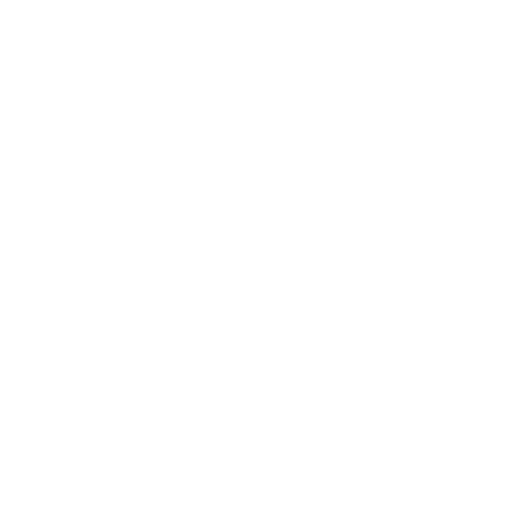
t = 0.00 s
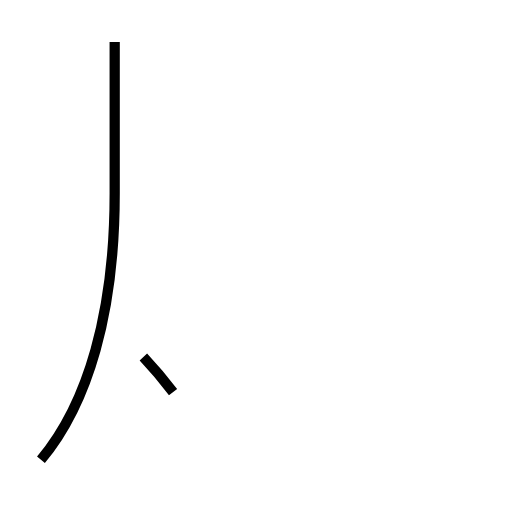
t = 1.40 s
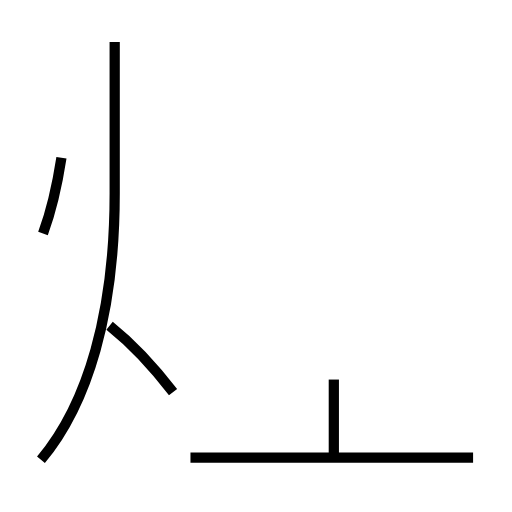
t = 2.82 s
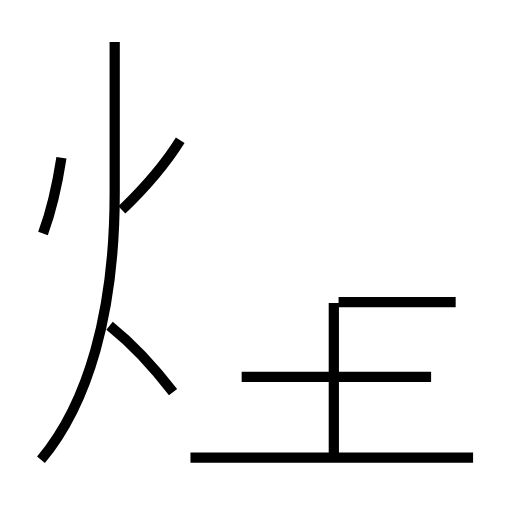
t = 4.21 s
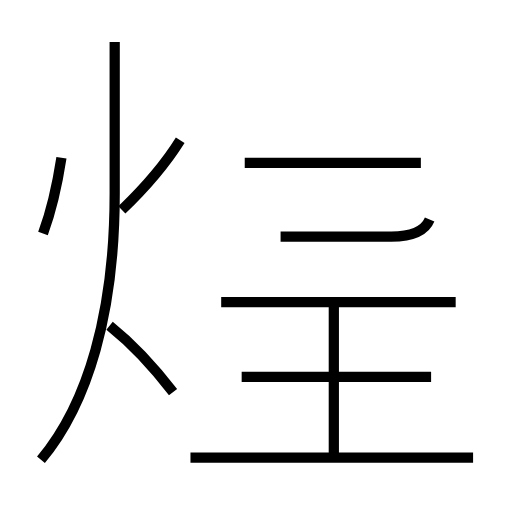
t = 5.52 s
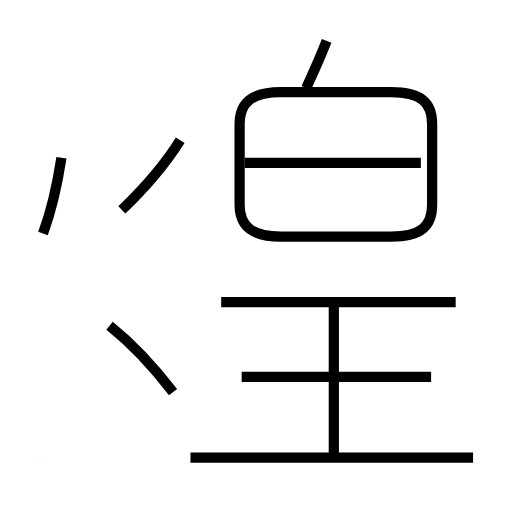
t = 7.04 s

The animated SVG that drew these frames (rendered in a browser with its animation timeline set to each time). Animation: 11 SMIL elements (animate=11); one cycle of 7.04 s.

<?xml version='1.0' encoding='utf-8'?>
<svg viewBox="0.0 -6.0 50.0 50.0" version="1.1" xmlns="http://www.w3.org/2000/svg"><rect x="-1000" y="-1000" width="2000" height="2000" stroke="white" fill="white" /><g style="fill:none;stroke:#000000;stroke-width:1"><path d="M 4.0 0.9 C 8.6 -4.6 11.2 -13.5 11.2 -25.1 L 11.2 -39.9 " transform="translate(0.0 38.0)" stroke-dasharray="42.30125937842398" stroke-dashoffset="42.30125937842398"><animate attributeName="stroke-dashoffset" from="42.30125937842398" to="0" dur="1.2690377813527194s" begin="0s; anim_end.end" fill="freeze" id="anim0" /></path><path d="M 16.9 -5.7 C 15.3 -7.8 13.2 -10.2 10.7 -12.2 " transform="translate(0.0 38.0)" stroke-dasharray="9.004925219444276" stroke-dashoffset="9.004925219444276"><animate attributeName="stroke-dashoffset" from="9.004925219444276" to="0" dur="0.2701477565833283s" begin="anim0.end" fill="freeze" id="anim1" /></path><path d="M 4.2 -21.2 C 4.9 -23.1 5.6 -26.0 6.0 -28.6 " transform="translate(0.0 38.0)" stroke-dasharray="7.626544762175639" stroke-dashoffset="7.626544762175639"><animate attributeName="stroke-dashoffset" from="7.626544762175639" to="0" dur="0.22879634286526918s" begin="anim1.end" fill="freeze" id="anim2" /></path><path d="M 46.2 0.7 L 18.6 0.7 " transform="translate(0.0 38.0)" stroke-dasharray="27.6" stroke-dashoffset="27.6"><animate attributeName="stroke-dashoffset" from="27.6" to="0" dur="0.828s" begin="anim2.end" fill="freeze" id="anim3" /></path><path d="M 32.6 0.5 L 32.6 -14.4 " transform="translate(0.0 38.0)" stroke-dasharray="14.9" stroke-dashoffset="14.9"><animate attributeName="stroke-dashoffset" from="14.9" to="0" dur="0.447s" begin="anim3.end" fill="freeze" id="anim4" /></path><path d="M 42.1 -7.2 L 23.6 -7.2 " transform="translate(0.0 38.0)" stroke-dasharray="18.5" stroke-dashoffset="18.5"><animate attributeName="stroke-dashoffset" from="18.5" to="0" dur="0.5549999999999999s" begin="anim4.end" fill="freeze" id="anim5" /></path><path d="M 11.9 -23.5 C 14.3 -25.8 16.1 -27.9 17.6 -30.3 " transform="translate(0.0 38.0)" stroke-dasharray="8.896840724538285" stroke-dashoffset="8.896840724538285"><animate attributeName="stroke-dashoffset" from="8.896840724538285" to="0" dur="0.2669052217361485s" begin="anim5.end" fill="freeze" id="anim6" /></path><path d="M 44.5 -14.5 L 21.6 -14.5 " transform="translate(0.0 38.0)" stroke-dasharray="22.9" stroke-dashoffset="22.9"><animate attributeName="stroke-dashoffset" from="22.9" to="0" dur="0.6869999999999999s" begin="anim6.end" fill="freeze" id="anim7" /></path><path d="M 41.1 -28.1 L 23.9 -28.1 " transform="translate(0.0 38.0)" stroke-dasharray="17.200000000000003" stroke-dashoffset="17.200000000000003"><animate attributeName="stroke-dashoffset" from="17.200000000000003" to="0" dur="0.516s" begin="anim7.end" fill="freeze" id="anim8" /></path><path d="M 27.4 -20.9 L 38.2 -20.9 C 41.1 -20.9 42.2 -21.9 42.2 -24.0 L 42.2 -31.9 C 42.2 -34.0 41.1 -35.0 38.2 -35.0 L 27.4 -35.0 C 24.6 -35.0 23.4 -34.0 23.4 -31.9 L 23.4 -24.0 C 23.4 -21.9 24.6 -20.9 27.4 -20.9 Z " transform="translate(0.0 38.0)" stroke-dasharray="60.714368609709034" stroke-dashoffset="60.714368609709034"><animate attributeName="stroke-dashoffset" from="60.714368609709034" to="0" dur="1.821431058291271s" begin="anim8.end" fill="freeze" id="anim9" /></path><path d="M 29.9 -35.4 C 30.6 -36.9 31.2 -38.2 31.9 -40.0" transform="translate(0.0 38.0)" stroke-dasharray="5.017046788911111" stroke-dashoffset="5.017046788911111"><animate attributeName="stroke-dashoffset" from="5.017046788911111" to="0" dur="0.15051140366733334s" begin="anim9.end" fill="freeze" id="anim_end" /></path></g></svg>
